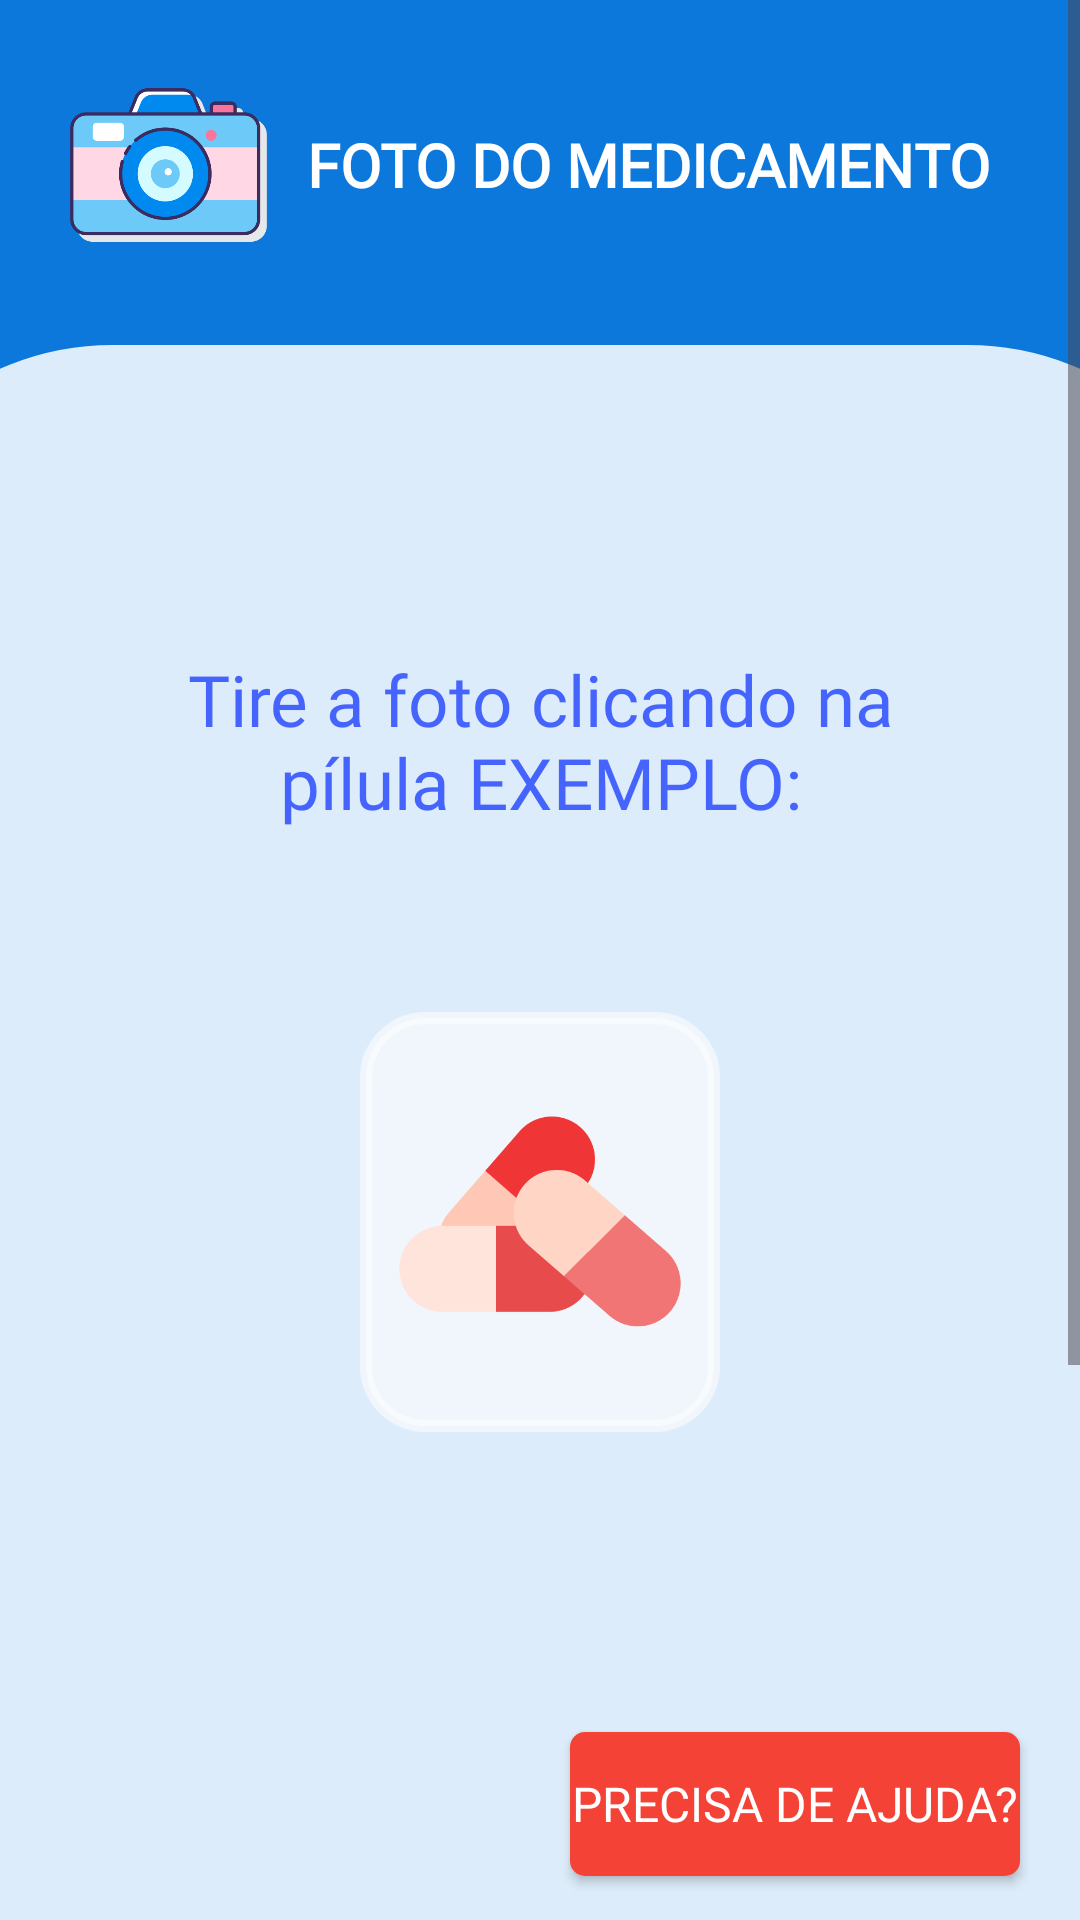

The Android layout XML behind this screen, and the referenced resources:
<!-- AndroidManifest.xml: application theme Theme.Material3.Light.NoActionBar -->
<!-- res/layout/activity_photo_medicine_packaging.xml -->
<?xml version="1.0" encoding="utf-8"?>
<ScrollView xmlns:android="http://schemas.android.com/apk/res/android"
    xmlns:app="http://schemas.android.com/apk/res-auto"
    xmlns:tools="http://schemas.android.com/tools"
    android:layout_width="match_parent"
    android:layout_height="match_parent"
    android:background="#0D78DB">

    <androidx.constraintlayout.widget.ConstraintLayout
        android:layout_width="match_parent"
        android:layout_height="match_parent"
        tools:context=".Activities.PhotoMedicineReminder">

        <ImageView
            android:id="@+id/imageView6"
            android:layout_width="500dp"
            android:layout_height="800dp"
            android:layout_marginTop="10dp"
            app:layout_constraintEnd_toEndOf="parent"
            app:layout_constraintHorizontal_bias="0.504"
            app:layout_constraintStart_toStartOf="parent"
            app:layout_constraintTop_toBottomOf="@+id/linearLayout4"
            app:srcCompat="@drawable/layout_photo" />

        <LinearLayout
            android:id="@+id/linearLayout4"
            android:layout_width="match_parent"
            android:layout_height="70dp"
            android:layout_marginStart="20dp"
            android:layout_marginTop="20dp"
            android:layout_marginEnd="20dp"
            android:gravity="center"
            android:orientation="horizontal"
            app:layout_constraintEnd_toEndOf="parent"
            app:layout_constraintStart_toStartOf="parent"
            app:layout_constraintTop_toTopOf="parent">

            <ImageView
                android:id="@+id/imageView8"
                android:layout_width="wrap_content"
                android:layout_height="wrap_content"
                android:layout_weight="1"
                android:src="@drawable/camera_fotografica" />

            <TextView
                android:id="@+id/clickPackage"
                android:layout_width="wrap_content"
                android:layout_height="30dp"
                android:layout_marginStart="10dp"
                android:layout_marginEnd="10dp"
                android:autoSizeTextType="uniform"
                android:fontFamily="@font/aldrich"
                android:gravity="center"
                android:text="@string/Click_on_the_camera_in_the_center_to_take_a_photo_of_the_medicine_packaging"
                android:textAllCaps="true"
                android:textColor="#FFFFFF"
                android:textSize="20sp"
                android:textStyle="bold" />

        </LinearLayout>

        <LinearLayout
            android:layout_width="0dp"
            android:layout_height="643dp"
            android:layout_marginTop="40dp"
            android:layout_weight="1"
            android:gravity="center_horizontal|center_vertical"
            android:orientation="vertical"
            app:layout_constraintEnd_toEndOf="parent"
            app:layout_constraintHorizontal_bias="0.0"
            app:layout_constraintStart_toStartOf="parent"
            app:layout_constraintTop_toTopOf="@+id/imageView6">

            <TextView
                android:id="@+id/textViewHeader"
                android:layout_width="match_parent"
                android:layout_height="60dp"
                android:layout_marginStart="40dp"
                android:layout_marginEnd="40dp"
                android:autoSizeTextType="uniform"
                android:fontFamily="@font/baloo_chettan"
                android:text="@string/Take_a_photo_of_the_pill_EXAMPLE"
                android:textAlignment="center"
                android:textColor="#B00027FF"
                android:textSize="20sp" />

            <LinearLayout
                android:id="@+id/iconCameraPhoto"
                android:layout_width="match_parent"
                android:layout_height="140dp"
                android:layout_marginStart="120dp"
                android:layout_marginTop="60dp"
                android:layout_marginEnd="120dp"
                android:background="@drawable/bg_quad_statiscs"
                android:gravity="center"
                android:orientation="horizontal">

                <ImageView
                    android:id="@+id/imagePhotoCapture"
                    android:layout_width="100dp"
                    android:layout_height="100dp"
                    android:scaleType="fitXY"
                    app:srcCompat="@drawable/pill_type"
                    tools:ignore="MissingConstraints" />

            </LinearLayout>

            <androidx.appcompat.widget.AppCompatButton
                android:id="@+id/buttonHelp"
                android:layout_width="150dp"
                android:layout_height="wrap_content"
                android:layout_gravity="end"
                android:layout_marginTop="100dp"
                android:layout_marginEnd="20dp"
                android:background="@drawable/shape_button_delete"
                android:fontFamily="@font/baloo_chettan"
                android:text="@string/need_you_help"
                android:textColor="#FFFFFF"
                android:textSize="16sp" />

            <androidx.appcompat.widget.AppCompatButton
                android:id="@+id/buttonNext"
                android:layout_width="match_parent"
                android:layout_height="40dp"
                android:layout_marginStart="20dp"
                android:layout_marginTop="40dp"
                android:layout_marginEnd="20dp"
                android:background="@drawable/shape_buttons"
                android:fontFamily="@font/baloo_chettan"
                android:text="Próximo"
                android:textColor="#FFFFFF"
                android:textSize="20sp"
                tools:ignore="MissingConstraints" />

        </LinearLayout>

    </androidx.constraintlayout.widget.ConstraintLayout>
</ScrollView>
<!-- resources referenced by this layout -->
<resources>
  <!-- drawable bg_quad_statiscs (drawable) -->
  <?xml version="1.0" encoding="utf-8"?>
  <shape xmlns:android="http://schemas.android.com/apk/res/android"
      android:shape="rectangle">
      <solid android:color="#90FFFFFF" />
      <corners android:radius="20dp" />
      <stroke
          android:width="4dp"
          android:color="#90FFFFFF" />
  </shape>
  <!-- drawable camera_fotografica: png bitmap (drawable, 25847 bytes) -->
  <!-- drawable layout_photo (drawable) -->
  <?xml version="1.0" encoding="utf-8"?>
  <shape xmlns:android="http://schemas.android.com/apk/res/android"
      android:shape="rectangle">
      <solid android:color="@color/white" />
      <corners android:radius="100dp" />
      <stroke
          android:width="15dp"
          android:color="#0D78DB" />
  </shape>
  <!-- drawable pill_type: png bitmap (drawable, 15233 bytes) -->
  <!-- drawable shape_button_delete (drawable) -->
  <?xml version="1.0" encoding="utf-8"?>
  <shape xmlns:android="http://schemas.android.com/apk/res/android"
      android:shape="rectangle">
  
      <corners android:radius="5dp"/>
      <solid android:color="#F44336"/>
  
  </shape>
  <!-- drawable shape_buttons (drawable) -->
  <?xml version="1.0" encoding="utf-8"?>
  <shape xmlns:android="http://schemas.android.com/apk/res/android"
      android:shape="rectangle">
  
      <corners android:radius="5dp"/>
      <solid android:color="#750D78DB"/>
  
  
  
  </shape>
  <string name="Click_on_the_camera_in_the_center_to_take_a_photo_of_the_medicine_packaging">Foto do medicamento</string>
  <string name="Take_a_photo_of_the_pill_EXAMPLE">Tire a foto clicando na pílula EXEMPLO:</string>
  <string name="need_you_help">Precisa de ajuda?</string>
  <color name="white">#DBFFFFFF</color>
</resources>
